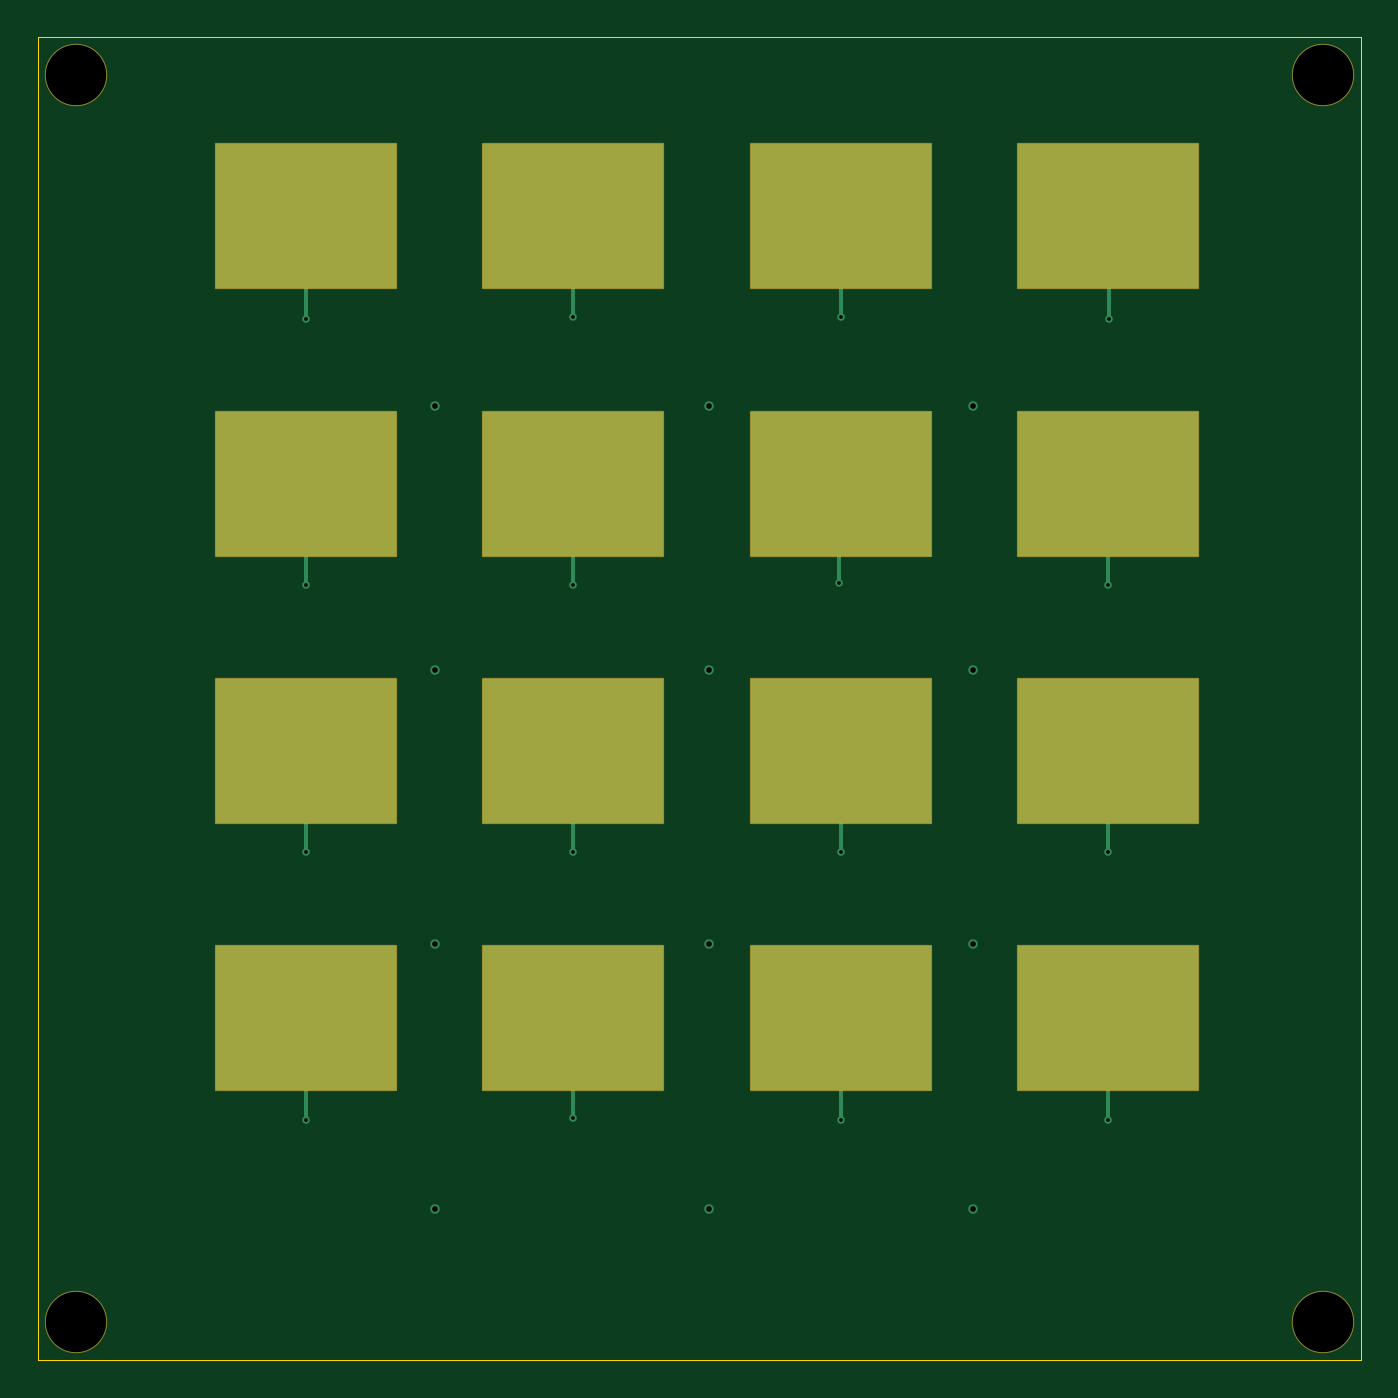
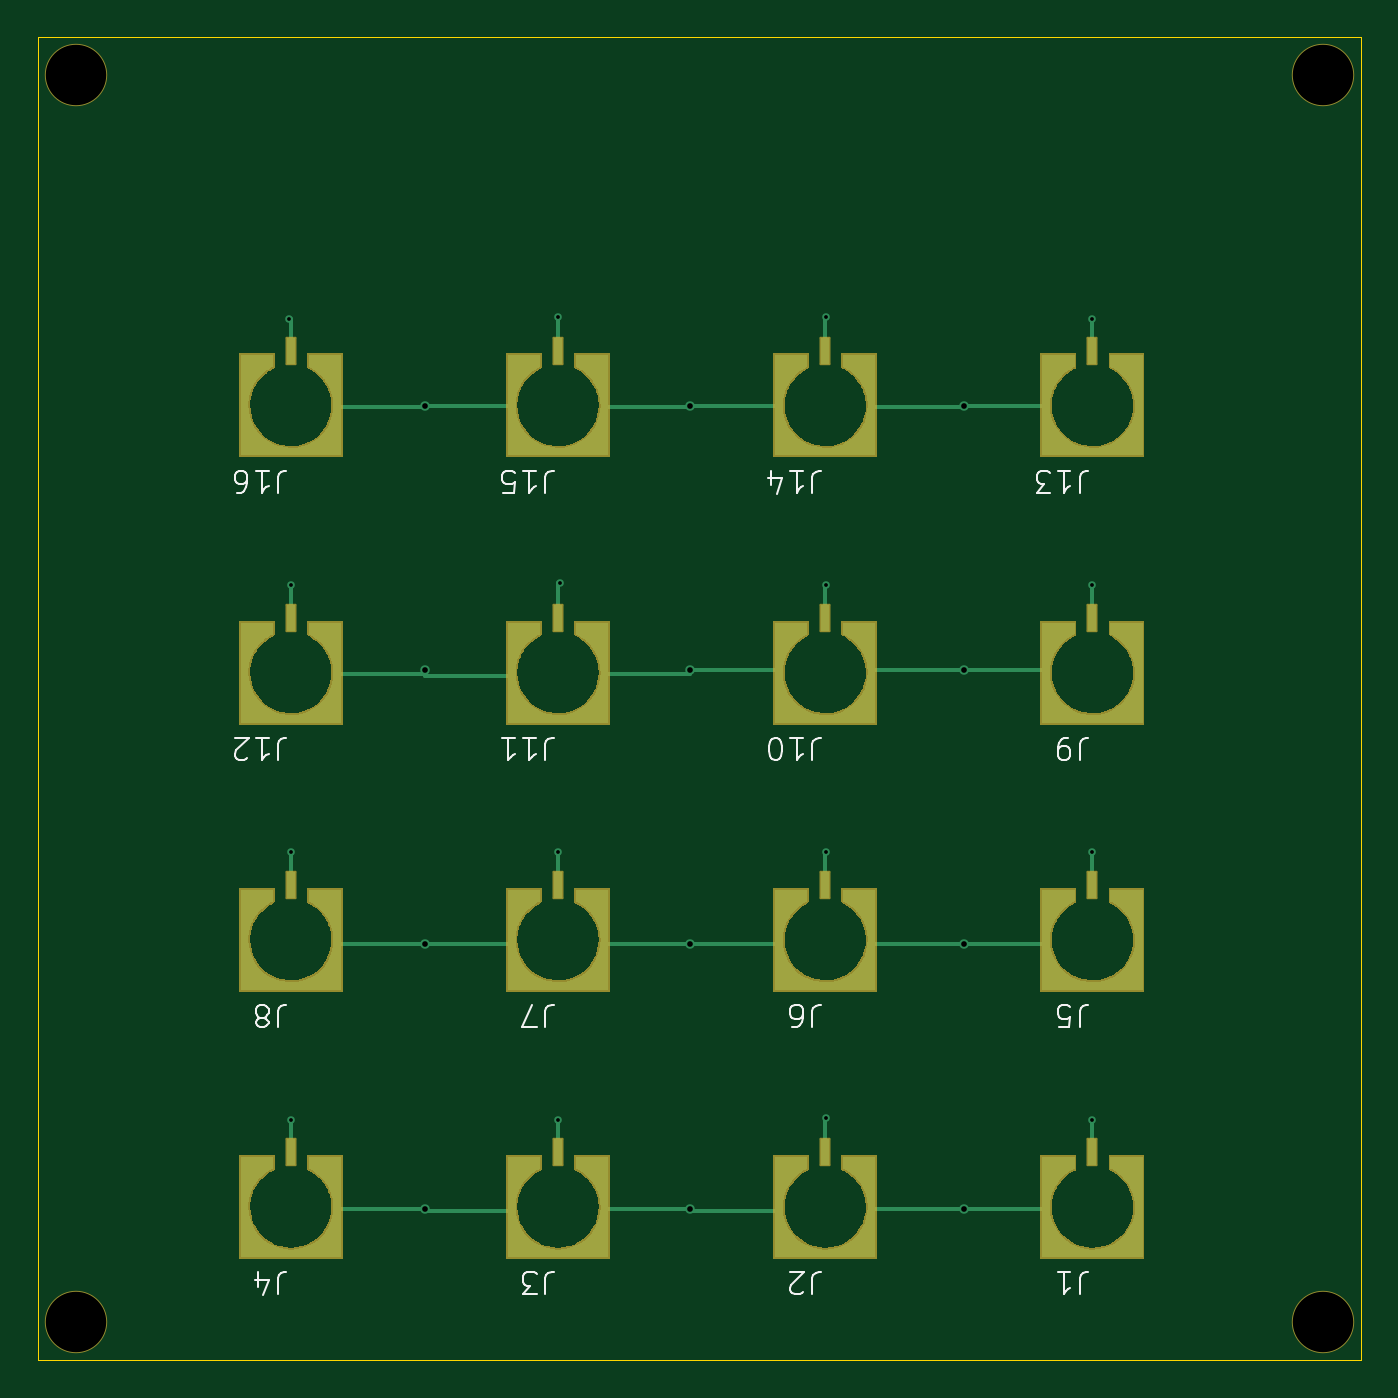
Circuit board: 9 layer files. Board 70.0 x 70.0 mm.
- bottom_copper: Phased_Array_Ant_70x70_4L-B_Cu.gbl (48382 bytes)
- bottom_mask: Phased_Array_Ant_70x70_4L-B_Mask.gbs (36466 bytes)
- bottom_silk: Phased_Array_Ant_70x70_4L-B_Silkscreen.gbo (51906 bytes)
- outline: Phased_Array_Ant_70x70_4L-Edge_Cuts.gm1 (654 bytes)
- top_copper: Phased_Array_Ant_70x70_4L-F_Cu.gtl (4207 bytes)
- top_mask: Phased_Array_Ant_70x70_4L-F_Mask.gts (2144 bytes)
- top_silk: Phased_Array_Ant_70x70_4L-F_Silkscreen.gto (2156 bytes)
- drill: Phased_Array_Ant_70x70_4L-NPTH.drl (387 bytes)
- drill: Phased_Array_Ant_70x70_4L-PTH.drl (719 bytes)

=== bottom_copper: Phased_Array_Ant_70x70_4L-B_Cu.gbl (48382 bytes, source omitted) ===
=== bottom_mask: Phased_Array_Ant_70x70_4L-B_Mask.gbs (36466 bytes, source omitted) ===
=== bottom_silk: Phased_Array_Ant_70x70_4L-B_Silkscreen.gbo (51906 bytes, source omitted) ===
=== outline: Phased_Array_Ant_70x70_4L-Edge_Cuts.gm1 ===
%TF.GenerationSoftware,KiCad,Pcbnew,10.0.0*%
%TF.CreationDate,2026-09-18T17:15:04+08:00*%
%TF.ProjectId,Phased_Array_Ant_70x70_4L,50686173-6564-45f4-9172-7261795f416e,rev?*%
%TF.SameCoordinates,Original*%
%TF.FileFunction,Profile,NP*%
%FSLAX46Y46*%
G04 Gerber Fmt 4.6, Leading zero omitted, Abs format (unit mm)*
G04 Created by KiCad (PCBNEW 10.0.0) date 2026-09-18 17:15:04*
%MOMM*%
%LPD*%
G01*
G04 APERTURE LIST*
%TA.AperFunction,Profile*%
%ADD10C,0.050000*%
%TD*%
G04 APERTURE END LIST*
D10*
X0Y70000000D02*
X0Y0D01*
X0Y0D02*
X70000000Y0D01*
X70000000Y70000000D02*
X0Y70000000D01*
X70000000Y0D02*
X70000000Y70000000D01*
M02*

=== top_copper: Phased_Array_Ant_70x70_4L-F_Cu.gtl ===
%TF.GenerationSoftware,KiCad,Pcbnew,10.0.0*%
%TF.CreationDate,2026-09-18T17:15:04+08:00*%
%TF.ProjectId,Phased_Array_Ant_70x70_4L,50686173-6564-45f4-9172-7261795f416e,rev?*%
%TF.SameCoordinates,Original*%
%TF.FileFunction,Copper,L1,Top*%
%TF.FilePolarity,Positive*%
%FSLAX46Y46*%
G04 Gerber Fmt 4.6, Leading zero omitted, Abs format (unit mm)*
G04 Created by KiCad (PCBNEW 10.0.0) date 2026-09-18 17:15:04*
%MOMM*%
%LPD*%
G01*
G04 APERTURE LIST*
%TA.AperFunction,SMDPad,CuDef*%
%ADD10R,9.538000X7.636000*%
%TD*%
%TA.AperFunction,ViaPad*%
%ADD11C,0.400000*%
%TD*%
%TA.AperFunction,ViaPad*%
%ADD12C,0.500000*%
%TD*%
%TA.AperFunction,Conductor*%
%ADD13C,0.200000*%
%TD*%
G04 APERTURE END LIST*
D10*
%TO.P,U$14,P$1*%
%TO.N,N$14*%
X28340000Y60520000D03*
%TD*%
%TO.P,U$15,P$1*%
%TO.N,N$15*%
X42480000Y60520000D03*
%TD*%
%TO.P,U$11,P$1*%
%TO.N,N$11*%
X42480000Y46380000D03*
%TD*%
%TO.P,U$13,P$1*%
%TO.N,N$13*%
X14200000Y60520000D03*
%TD*%
%TO.P,U$7,P$1*%
%TO.N,N$7*%
X42480000Y32240000D03*
%TD*%
%TO.P,U$2,P$1*%
%TO.N,N$2*%
X28340000Y18100000D03*
%TD*%
%TO.P,U$3,P$1*%
%TO.N,N$3*%
X42480000Y18100000D03*
%TD*%
%TO.P,U$1,P$1*%
%TO.N,N$1*%
X14200000Y18100000D03*
%TD*%
%TO.P,U$4,P$1*%
%TO.N,N$4*%
X56620000Y18100000D03*
%TD*%
%TO.P,U$6,P$1*%
%TO.N,N$6*%
X28340000Y32240000D03*
%TD*%
%TO.P,U$8,P$1*%
%TO.N,N$8*%
X56620000Y32240000D03*
%TD*%
%TO.P,U$12,P$1*%
%TO.N,N$12*%
X56620000Y46380000D03*
%TD*%
%TO.P,U$5,P$1*%
%TO.N,N$5*%
X14200000Y32240000D03*
%TD*%
%TO.P,U$10,P$1*%
%TO.N,N$10*%
X28340000Y46380000D03*
%TD*%
%TO.P,U$16,P$1*%
%TO.N,N$16*%
X56620000Y60520000D03*
%TD*%
%TO.P,U$9,P$1*%
%TO.N,N$9*%
X14200000Y46380000D03*
%TD*%
D11*
%TO.N,N$14*%
X28300000Y55200000D03*
%TO.N,N$15*%
X42500000Y55200000D03*
%TO.N,N$11*%
X42400000Y41100000D03*
%TO.N,N$13*%
X14200000Y55100000D03*
%TO.N,N$7*%
X42500000Y26900000D03*
%TO.N,N$2*%
X28300000Y12800000D03*
%TO.N,N$3*%
X42500000Y12700000D03*
%TO.N,N$1*%
X14200000Y12700000D03*
%TO.N,N$4*%
X56600000Y12700000D03*
%TO.N,N$6*%
X28300000Y26900000D03*
%TO.N,N$8*%
X56600000Y26900000D03*
%TO.N,N$12*%
X56600000Y41000000D03*
%TO.N,N$5*%
X14200000Y26900000D03*
%TO.N,N$10*%
X28300000Y41000000D03*
%TO.N,N$16*%
X56700000Y55100000D03*
%TO.N,N$9*%
X14200000Y41000000D03*
D12*
%TO.N,GND*%
X49500000Y50500000D03*
X35500000Y36500000D03*
X49500000Y8000000D03*
X21000000Y22000000D03*
X35500000Y50500000D03*
X21000000Y36500000D03*
X35500000Y8000000D03*
X49500000Y22000000D03*
X21000000Y50500000D03*
X35500000Y22000000D03*
X21000000Y8000000D03*
X49500000Y36500000D03*
%TD*%
%TO.N,N$14*%
D13*
X28300000Y55200000D02*
X28300000Y60520000D01*
X28300000Y60520000D02*
X28340000Y60520000D01*
%TO.N,N$15*%
X42500000Y55200000D02*
X42500000Y60520000D01*
X42500000Y60520000D02*
X42480000Y60520000D01*
%TO.N,N$11*%
X42400000Y41100000D02*
X42400000Y46380000D01*
X42400000Y46380000D02*
X42480000Y46380000D01*
%TO.N,N$13*%
X14200000Y55100000D02*
X14200000Y60520000D01*
%TO.N,N$7*%
X42500000Y26900000D02*
X42500000Y32240000D01*
X42500000Y32240000D02*
X42480000Y32240000D01*
%TO.N,N$2*%
X28300000Y18100000D02*
X28340000Y18100000D01*
X28300000Y12800000D02*
X28300000Y18100000D01*
%TO.N,N$3*%
X42500000Y18100000D02*
X42480000Y18100000D01*
X42500000Y12700000D02*
X42500000Y18100000D01*
%TO.N,N$1*%
X14200000Y12700000D02*
X14200000Y18100000D01*
%TO.N,N$4*%
X56600000Y18100000D02*
X56620000Y18100000D01*
X56600000Y12700000D02*
X56600000Y18100000D01*
%TO.N,N$6*%
X28300000Y26900000D02*
X28300000Y32240000D01*
X28300000Y32240000D02*
X28340000Y32240000D01*
%TO.N,N$8*%
X56600000Y26900000D02*
X56600000Y32240000D01*
X56600000Y32240000D02*
X56620000Y32240000D01*
%TO.N,N$12*%
X56600000Y46380000D02*
X56620000Y46380000D01*
X56600000Y41000000D02*
X56600000Y46380000D01*
%TO.N,N$5*%
X14200000Y26900000D02*
X14200000Y32240000D01*
%TO.N,N$10*%
X28300000Y41000000D02*
X28300000Y46380000D01*
X28300000Y46380000D02*
X28340000Y46380000D01*
%TO.N,N$16*%
X56700000Y60520000D02*
X56620000Y60520000D01*
X56700000Y55100000D02*
X56700000Y60520000D01*
%TO.N,N$9*%
X14200000Y41000000D02*
X14200000Y46380000D01*
%TD*%
M02*

=== top_mask: Phased_Array_Ant_70x70_4L-F_Mask.gts (2144 bytes, source withheld) ===
=== top_silk: Phased_Array_Ant_70x70_4L-F_Silkscreen.gto (2156 bytes, source withheld) ===
=== drill: Phased_Array_Ant_70x70_4L-NPTH.drl ===
M48
; DRILL file KiCad 10.0.0 date 2026-09-18T17:15:38
; FORMAT={-:-/ absolute / metric / decimal}
; #@! TF.CreationDate,2026-09-18T17:15:38+08:00
; #@! TF.GenerationSoftware,Kicad,Pcbnew,10.0.0
; #@! TF.FileFunction,NonPlated,1,4,NPTH
FMAT,2
METRIC
; #@! TA.AperFunction,NonPlated,NPTH,ComponentDrill
T1C3.200
%
G90
G05
T1
X2.0Y68.0
X2.0Y2.0
X68.0Y68.0
X68.0Y2.0
M30

=== drill: Phased_Array_Ant_70x70_4L-PTH.drl ===
M48
; DRILL file KiCad 10.0.0 date 2026-09-18T17:15:38
; FORMAT={-:-/ absolute / metric / decimal}
; #@! TF.CreationDate,2026-09-18T17:15:38+08:00
; #@! TF.GenerationSoftware,Kicad,Pcbnew,10.0.0
; #@! TF.FileFunction,Plated,1,4,PTH
FMAT,2
METRIC
; #@! TA.AperFunction,Plated,PTH,ViaDrill
T1C0.200
; #@! TA.AperFunction,Plated,PTH,ViaDrill
T2C0.300
%
G90
G05
T1
X14.2Y55.1
X14.2Y41.0
X14.2Y26.9
X14.2Y12.7
X28.3Y55.2
X28.3Y41.0
X28.3Y26.9
X28.3Y12.8
X42.4Y41.1
X42.5Y55.2
X42.5Y26.9
X42.5Y12.7
X56.6Y41.0
X56.6Y26.9
X56.6Y12.7
X56.7Y55.1
T2
X21.0Y50.5
X21.0Y36.5
X21.0Y22.0
X21.0Y8.0
X35.5Y50.5
X35.5Y36.5
X35.5Y22.0
X35.5Y8.0
X49.5Y50.5
X49.5Y36.5
X49.5Y22.0
X49.5Y8.0
M30
